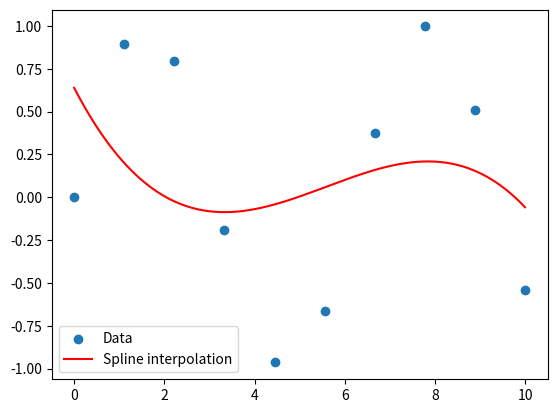

Generate this figure with matplotlib:
import numpy as np
import matplotlib.pyplot as plt
from scipy.interpolate import UnivariateSpline

# Generate some data
x = np.linspace(0, 10, 10)
y = np.sin(x)

# Perform spline interpolation
spl = UnivariateSpline(x, y)
x2 = np.linspace(0, 10, 400)
y2 = spl(x2)

# Plot the data and the spline
plt.scatter(x, y, label='Data')
plt.plot(x2, y2, label='Spline interpolation', color='red')
plt.legend()
plt.show()
